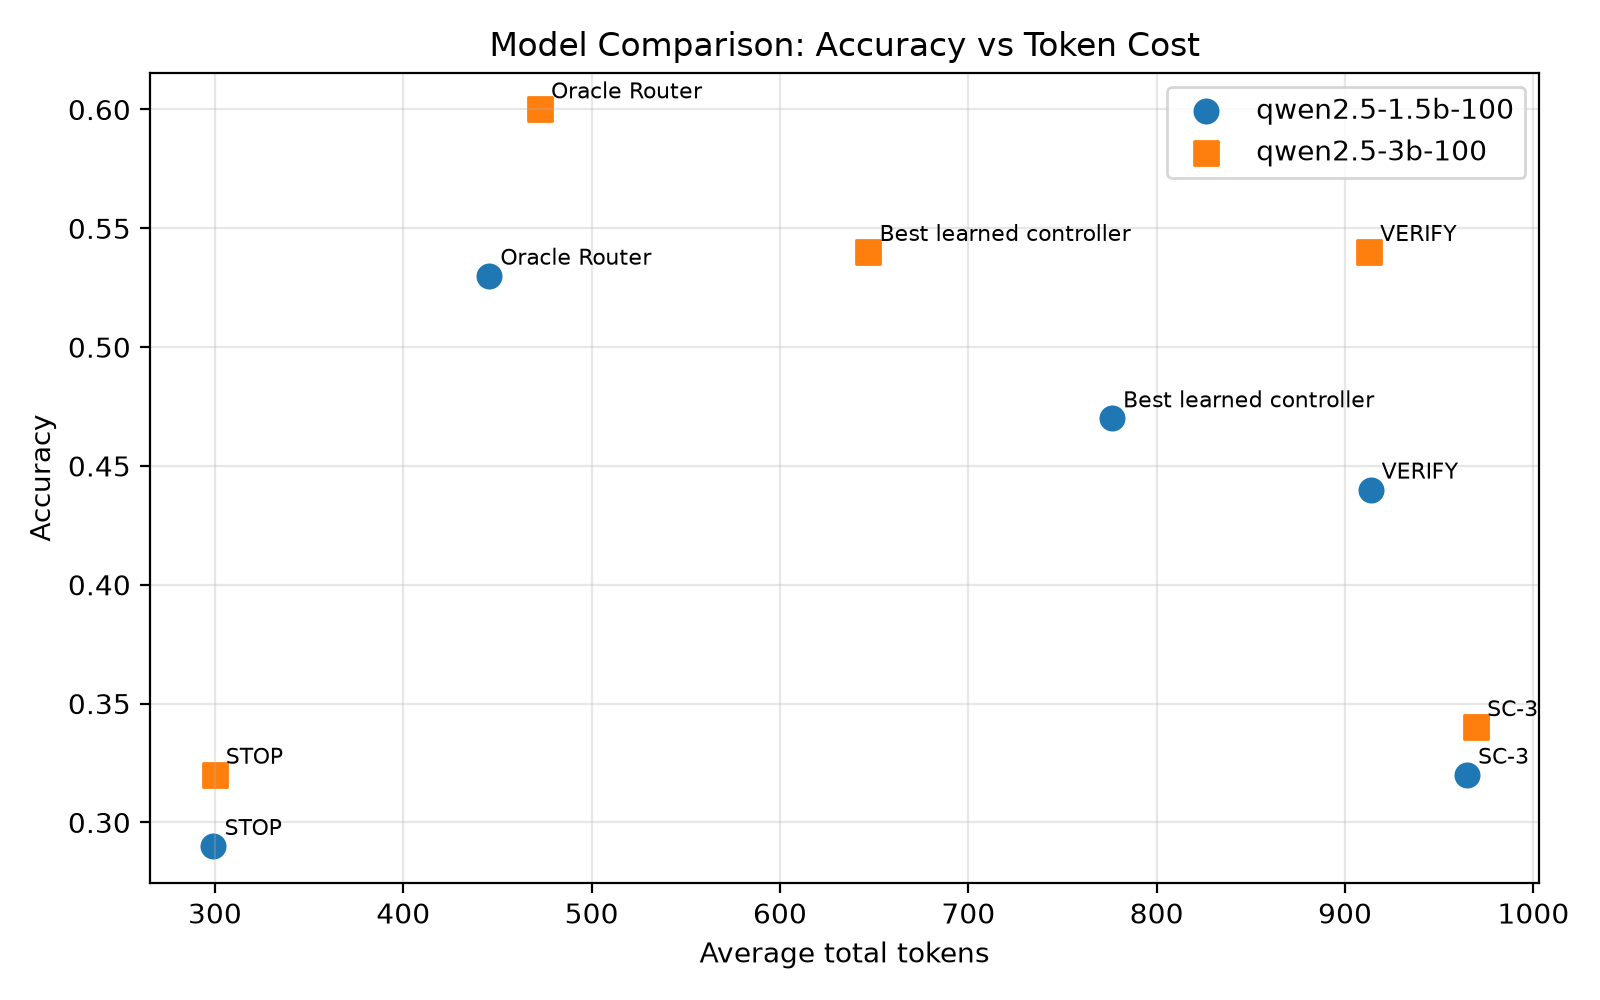

The file beside this chart, header and first rows:
model, method, lambda_value, accuracy, avg_total_tokens, avg_additional_tokens, avg_latency, utility, num_examples, stop_count, verify_count, sc3_count, eval_split, cost_normalizer, source_method
qwen2.5-1.5b-100, Always STOP, 0.1, 0.29, 299.2, 0.0, 4.016, 0.259, 100, 100, 0, 0, all, 964.7, Always STOP
qwen2.5-1.5b-100, Always VERIFY, 0.1, 0.44, 913.5, 614.3, 9.279, 0.3453, 100, 0, 100, 0, all, 964.7, Always VERIFY
qwen2.5-1.5b-100, Always SC-3, 0.1, 0.32, 964.7, 665.5, 12.17, 0.22, 100, 0, 0, 100, all, 964.7, Always SC-3
qwen2.5-1.5b-100, Oracle Router, 0.1, 0.53, 445.7, 146.4, 5.298, 0.4838, 100, 76, 21, 3, all, 964.7, Oracle Router
qwen2.5-1.5b-100, Best learned controller, 0.1, 0.47, 776.3, 477.1, 8.848, 0.3895, 100, 26, 44, 30, all, 964.7, Controller (state_aware)
qwen2.5-3b-100, Always STOP, 0.1, 0.32, 299.9, 0.0, 5.141, 0.2891, 100, 100, 0, 0, all, 969.6, Always STOP
qwen2.5-3b-100, Always VERIFY, 0.1, 0.54, 912.8, 612.9, 11.8, 0.4459, 100, 0, 100, 0, all, 969.6, Always VERIFY
qwen2.5-3b-100, Always SC-3, 0.1, 0.34, 969.6, 669.7, 15.65, 0.24, 100, 0, 0, 100, all, 969.6, Always SC-3
qwen2.5-3b-100, Oracle Router, 0.1, 0.6, 472.6, 172.7, 7.076, 0.5513, 100, 72, 25, 3, all, 969.6, Oracle Router
qwen2.5-3b-100, Best learned controller, 0.1, 0.54, 647, 347.1, 8.999, 0.4733, 100, 45, 53, 2, all, 969.6, Controller (state_aware, value_predictor…
